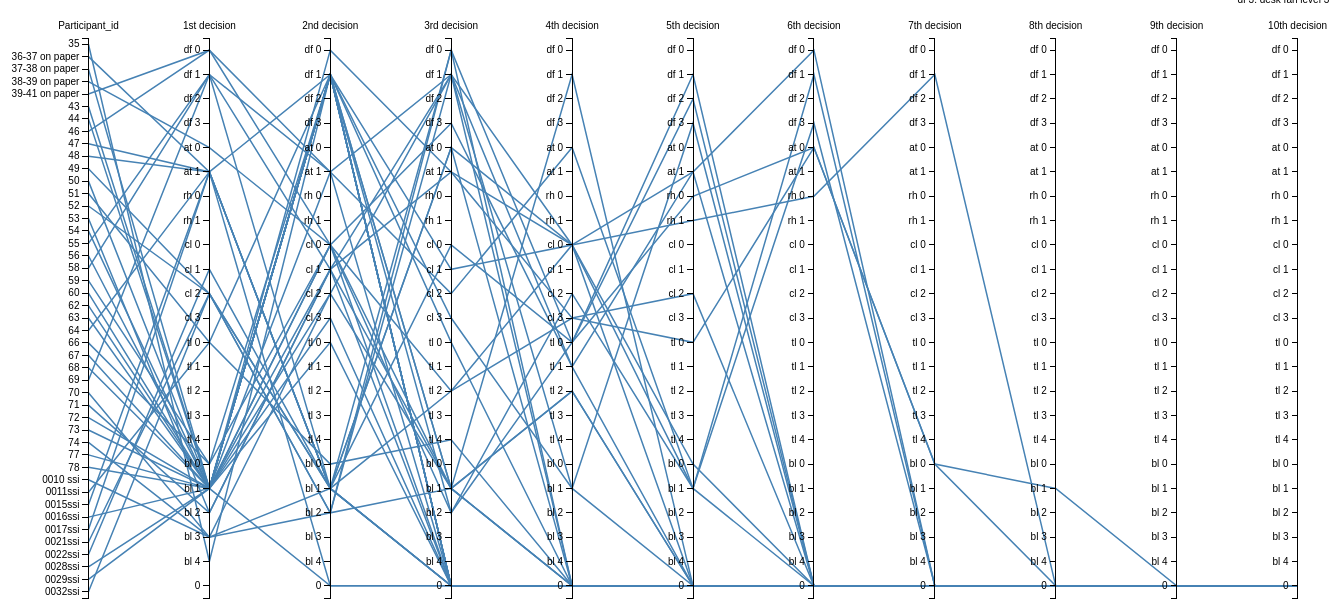
D3 v3 page, settled after 480 driven frames (8 s of simulated time); the page loaded 1 data file(s).



//var TVCateg=["df off","df on","AT off","AT on","rh off","rh on","cl off","cl on","tl off","tl on","bl <50% open","bl =50% open","bl >50% open","0"];
var TVLevel=["df 0","df 1","df 2","df 3","at 0","at 1","rh 0","rh 1","cl 0","cl 1","cl 2","cl 3","tl 0","tl 1","tl 2","tl 3","tl 4","bl 0","bl 1","bl 2","bl 3","bl 4","0"];
var margin = {top: 30, right: 20, bottom: 10, left: 50},
    width = 1400 - margin.left - margin.right,
    height = 600 - margin.top - margin.bottom;

var x = d3.scale.ordinal().rangePoints([0, width], 1),
    y = {};

var line = d3.svg.line(),
    axis = d3.svg.axis().orient("left"),
    background,
    foreground;
var line = d3.svg.line()
    .defined(function(d) { return !isNaN(d[1]); });

var yAxis = d3.svg.axis()
    .orient("left");
var svg = d3.select("body").append("svg")
    .attr("width", width + margin.left + margin.right)
    .attr("height", height + margin.top + margin.bottom)
  .append("g")
    .attr("transform", "translate(" + margin.left + "," + margin.top + ")");

  

d3.csv("TVSouthDecisionLevel.csv", function(error, cars) {
 x.domain(dimensions = d3.keys(cars[0]).filter(function(d) {
      
      //if(d == "Participant_id") return false;
      
      if (d==="Participant_id"){
       y[d] = d3.scale.ordinal()
            .domain(cars.map(function(p) { return p[d]; }))
            .rangePoints([0, height],1);
       }
        else{
           y[d] = d3.scale.ordinal()
            .domain(TVLevel)
            .rangePoints([0, height],1);
        }
/*y[d]=d3.scale.ordinal().domain(["df0","df1","df2","df2","bl1","bl2","bl3","bl4","tl1"]).
rangePoints([0,height],1);
else{
  y[d] = d3.scale.ordinal()
            .domain(cars.map(function(p) { return p[d]; }))
            .rangePoints([0, height],1);}
 x.domain(dimensions = d3.keys(cars[0]).filter(function(d) {
  
    return d != "name" && (y[d] = d3.scale.ordinal()
        .domain(d3.extent(cars, function(p) { return +p[d]; }))
        .rangePoints([height, 0],1));*/
      
      return true;
  }));
 /*var dimension = svg.selectAll(".dimension")
    .data(dimensions)
  .enter().append("g")
    .attr("class", "dimension")
    .attr("transform", function(d) { return "translate(" + x(d.name) + ")"; });
 */
  background = svg.append("g")
      .attr("class", "background")
    .selectAll("path")
      .data(cars)
    .enter().append("path")
      .attr("d", path);

  // Add blue foreground lines for focus.
  foreground = svg.append("g")
      .attr("class", "foreground")
    .selectAll("path")
      .data(cars)
    .enter().append("path")
      .attr("d", path);

  // Add a group element for each dimension.
  var g = svg.selectAll(".dimension")
      .data(dimensions)
    .enter().append("g")
      .attr("class", "dimension")
      .attr("transform", function(d) { return "translate(" + x(d) + ")"; });

  // Add an axis and title.
  g.append("g")
      .attr("class", "axis")
      .each(function(d) { d3.select(this).call(axis.scale(y[d])); })
    .append("text")
      .style("text-anchor", "middle")
      .attr("y", -9)
      .text(function(d) { return d; });

  var ordinal_labels = svg.selectAll(".axis text")
      .on("mouseover", mouseover)
      .on("mouseout", mouseout);

  var projection = svg.selectAll(".background path,.foreground path")
      .on("mouseover", mouseover)
      .on("mouseout", mouseout);


  function mouseover(d) {
    svg.classed("active", true);
      projection.classed("inactive", function(p) { return p !== d; });
      projection.filter(function(p) { return p === d; }).each(moveToFront);
      ordinal_labels.classed("inactive", function(p) { return p !== d; });
      ordinal_labels.filter(function(p) { return p === d; }).each(moveToFront);
    
  }

  function mouseout(d) {
    svg.classed("active", false);
    projection.classed("inactive", false);
    ordinal_labels.classed("inactive", false);
  }

  function moveToFront() {
    this.parentNode.appendChild(this);
  }

  
});

// Returns the path for a given data point.
function path(d) {
  return line(dimensions.map(function(p) { return [x(p), y[p](d[p])]; }));
}







          function change_visibility()
          {
          d3.select("datafile").style("opacity", 1);
          } 
            d3.text("TVSouthDecisionLevel.csv", function(data) {
                var parsedCSV = d3.csv.parseRows(data);

                var container = d3.select("body")
                    .attr("class","csvfile")
                    .append("datafile")

                    .selectAll("tr")
                        .data(parsedCSV).enter()
                        .append("tr")

                    .selectAll("td")
                        .data(function(d) { return d; }).enter()
                        .append("td")
                        .text(function(d) { return d; })
                        .style("orient",right)
                        ;
            });
        

### data: TVSouthDecisionLevel.csv
Participant_id, 1st decision, 2nd decision, 3rd decision, 4th decision, 5th decision, 6th decision, 7th decision, 8th decision, 9th decision, 10th decision
35, bl 4, df 1, bl 2, cl 2, bl 1, df 3, 0, 0, 0, 0
36-37 on paper, at 1, bl 1, at 0, 0, 0, 0, 0, 0, 0, 0
37-38 on paper, bl 1, df 1, 0, 0, 0, 0, 0, 0, 0, 0
38-39 on paper, at 0, cl 0, bl 2, tl 0, df 1, 0, 0, 0, 0, 0
39-41 on paper, df 0, at 1, cl 2, at 0, bl 1, df 1, 0, 0, 0, 0
43, bl 1, df 1, 0, 0, 0, 0, 0, 0, 0, 0
44, bl 1, df 1, tl 0, 0, 0, 0, 0, 0, 0, 0
46, df 0, cl 0, bl 1, 0, 0, 0, 0, 0, 0, 0
47, at 1, bl 1, cl 0, tl 0, df 2, 0, 0, 0, 0, 0
48, at 1, df 1, bl 1, tl 2, 0, 0, 0, 0, 0, 0
49, cl 2, bl 2, df 0, tl 0, rh 0, at 0, bl 0, bl 1, 0, 0
50, bl 1, cl 0, tl 2, cl 3, tl 0, at 0, bl 0, 0, 0, 0
51, tl 0, bl 0, tl 4, 0, 0, 0, 0, 0, 0, 0
52, cl 2, bl 1, 0, 0, 0, 0, 0, 0, 0, 0
53, bl 2, cl 1, bl 1, 0, 0, 0, 0, 0, 0, 0
54, bl 1, 0, 0, 0, 0, 0, 0, 0, 0, 0
55, df 1, cl 1, 0, 0, 0, 0, 0, 0, 0, 0
56, bl 1, df 1, 0, 0, 0, 0, 0, 0, 0, 0
58, df 1, at 1, 0, 0, 0, 0, 0, 0, 0, 0
59, bl 0, cl 0, 0, 0, 0, 0, 0, 0, 0, 0
60, bl 1, df 1, 0, 0, 0, 0, 0, 0, 0, 0
62, bl 1, tl 0, 0, 0, 0, 0, 0, 0, 0, 0
63, bl 1, cl 0, df 3, tl 1, at 1, df 0, 0, 0, 0, 0
64, at 1, bl 1, at 0, cl 0, at 1, 0, 0, 0, 0, 0
66, bl 0, df 1, cl 1, cl 0, bl 0, 0, 0, 0, 0, 0
67, bl 1, cl 3, 0, 0, 0, 0, 0, 0, 0, 0
68, bl 1, df 1, 0, 0, 0, 0, 0, 0, 0, 0
69, df 1, bl 1, 0, 0, 0, 0, 0, 0, 0, 0
70, bl 3, cl 2, bl 1, 0, 0, 0, 0, 0, 0, 0
71, bl 2, cl 1, df 1, cl 0, 0, 0, 0, 0, 0, 0
72, bl 1, cl 2, df 1, tl 1, 0, 0, 0, 0, 0, 0
73, bl 1, df 0, at 1, cl 3, cl 2, 0, 0, 0, 0, 0
74, bl 3, bl 1, df 0, 0, 0, 0, 0, 0, 0, 0
77, bl 1, df 1, bl 1, tl 2, 0, 0, 0, 0, 0, 0
78, bl 1, at 1, df 1, 0, 0, 0, 0, 0, 0, 0
0010 ssi, bl 3, bl 2, df 1, bl 1, df 3, 0, 0, 0, 0, 0
0011ssi, tl 0, df 1, cl 3, bl 1, 0, 0, 0, 0, 0, 0
0015ssi, at 1, bl 1, tl 2, cl 0, bl 1, 0, 0, 0, 0, 0
0016ssi, bl 1, df 1, 0, 0, 0, 0, 0, 0, 0, 0
0017ssi, at 1, 0, 0, 0, 0, 0, 0, 0, 0, 0
0021ssi, cl 2, bl 1, 0, 0, 0, 0, 0, 0, 0, 0
0022ssi, cl 1, bl 1, 0, 0, 0, 0, 0, 0, 0, 0
0028ssi, bl 1, cl 1, at 1, cl 0, rh 1, rh 0, df 1, 0, 0, 0
0029ssi, bl 1, df 1, 0, 0, 0, 0, 0, 0, 0, 0
0032ssi, cl 2, bl 2, bl 1, df 1, 0, 0, 0, 0, 0, 0